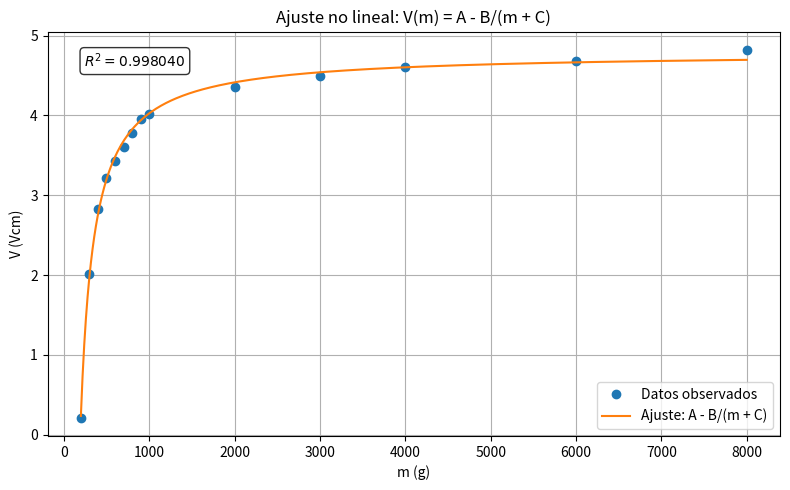

Generate this figure with matplotlib:
import numpy as np
import pandas as pd
import matplotlib.pyplot as plt

# Datos
m = np.array([200,300,400,500,600,700,800,900,1000,2000,3000,4000,6000,8000], dtype=float)
V = np.array([0.2162,2.015,2.833,3.217,3.434,3.609,3.785,3.961,4.02,4.35,4.49,4.61,4.68,4.82], dtype=float)

def model(m, A, B, C):
    return A - B / (m + C)

try:
    from scipy.optimize import curve_fit
except ImportError:
    raise ImportError(
        "scipy no está instalado. Instálalo con:\n"
        "  py -m pip install scipy\n"
        "o\n"
        "  python -m pip install scipy\n"
    )

# Estimaciones iniciales y límites útiles
A0 = V.max()
B0 = (A0 - V[0]) * (m[0] + 10)
C0 = -40
p0 = [A0, B0, C0]

min_m = m.min()
C_lower = -min_m + 1e-3
bounds_lower = [-100.0, -1e7, C_lower]
bounds_upper = [100.0, 1e7, 1e7]

# Ajuste
popt, pcov = curve_fit(model, m, V, p0=p0, bounds=(bounds_lower, bounds_upper), maxfev=20000)
A_fit, B_fit, C_fit = popt
perr = np.sqrt(np.diag(pcov))

# Predicciones y R^2
V_pred = model(m, *popt)
residuals = V - V_pred
ss_res = np.sum(residuals**2)
ss_tot = np.sum((V - np.mean(V))**2)
R2 = 1 - ss_res/ss_tot

# DataFrame con resultados
df = pd.DataFrame({
    "m_g": m,
    "V_obs": V,
    "V_pred": V_pred,
    "residual": residuals
})

# Mostrar resultados en consola
print("Parámetros ajustados:")
print(f"A = {A_fit:.6f} ± {perr[0]:.6f}")
print(f"B = {B_fit:.6f} ± {perr[1]:.6f}")
print(f"C = {C_fit:.6f} ± {perr[2]:.6f}")
print(f"R^2 = {R2:.6f}\n")

print("Tabla resumen:")
print(df.to_string(index=False))

# Guardar CSV
csv_name = "resultados_ajuste.csv"
df.to_csv(csv_name, index=False)
print(f"\nGuardado: {csv_name}")

# Gráfica (con R^2 mostrado en la gráfica)
m_smooth = np.linspace(m.min(), m.max(), 400)
V_smooth = model(m_smooth, *popt)

plt.figure(figsize=(8,5))
plt.plot(m, V, marker='o', linestyle='None', label='Datos observados')
plt.plot(m_smooth, V_smooth, linestyle='-', label='Ajuste: A - B/(m + C)')
plt.xlabel('m (g)')
plt.ylabel('V (Vcm)')
plt.title('Ajuste no lineal: V(m) = A - B/(m + C)')
plt.grid(True)

# Mostrar solo R^2 en la gráfica (sin mostrar RMSE)
r2_text = rf"$R^2 = {R2:.6f}$"
# Ubicación del cuadro: ajusta 'xy' si se superpone (ej: (0.05, 0.95) = esquina superior izquierda)
plt.gca().text(0.05, 0.95, r2_text, transform=plt.gca().transAxes,
               fontsize=10, verticalalignment='top',
               bbox=dict(boxstyle="round,pad=0.3", edgecolor='black', facecolor='white', alpha=0.8))

plt.legend()
plt.tight_layout()
plt.show()
